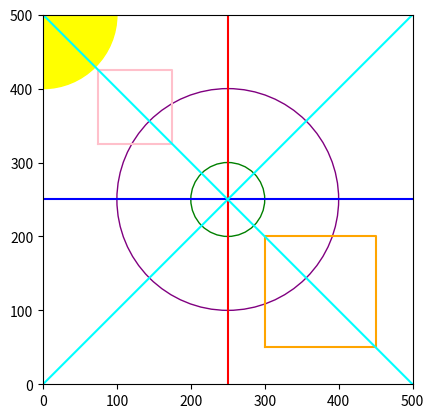

Write the Python code that produced this figure.
import matplotlib.pyplot as plt
# Definindo os limites dos eixos
dim = [500, 500]
plt.xlim(0, dim[0])
plt.ylim(0, dim[1])
# Mantendo a proporção dos eixos
plt.gca().set_aspect('equal', adjustable='box')



# ========================================== 1 =================================================
plt.axhline((dim[0] / 2), color='b', linestyle='-')
plt.axvline((dim[1] / 2), color='r', linestyle='-')

# ========================================== 2 =================================================

circulo = plt.Circle((dim[0]/2, dim[1]/2), 50, fill=False, color='g')
plt.gca().add_artist(circulo)

# ========================================== 3 =================================================
circulo = plt.Circle((0, dim[1]), 100, fill=True, color='yellow')
plt.gca().add_artist(circulo)

# ========================================== 4 =================================================

                      #X        #Y
centro_quadrande_1 = ((dim[0] / 2) / 2), (((dim[1] / 2) / 2) + dim[1] / 2)

x = [centro_quadrande_1[0] - 50, # ponto 1 (inferior esquerdo)
     centro_quadrande_1[0] - 50, # ponto 2 (superior esquerdo)
     centro_quadrande_1[0] + 50, # ponto 3 (superior direito)
     centro_quadrande_1[0] + 50, # ponto 4 (inferior direito)
     centro_quadrande_1[0] - 50] # ligação final


y = [centro_quadrande_1[1] - 50, # ponto 1 (inferior esquerdo)
     centro_quadrande_1[1] + 50, # ponto 2 (superior esquerdo)
     centro_quadrande_1[1] + 50, # ponto 3 (superior direito)
     centro_quadrande_1[1] - 50, # ponto 4 (inferior direito)
     centro_quadrande_1[1] - 50] # ligação final

plt.plot(x, y, color="pink")

# ========================================== 5 =================================================

centro_quadrande_3 = (((dim[0] / 2) / 2) + dim[0] / 2), ((dim[1] / 2) / 2)

# circulo = plt.Circle(centro_quadrande_3, 5, fill=True, color='yellow')
# plt.gca().add_artist(circulo)

x = [centro_quadrande_3[0] - 75, # ponto 1 (inferior esquerdo)
     centro_quadrande_3[0] - 75, # ponto 2 (superior esquerdo)
     centro_quadrande_3[0] + 75, # ponto 3 (superior direito)
     centro_quadrande_3[0] + 75, # ponto 4 (inferior direito)
     centro_quadrande_3[0] - 75] # ligação final


y = [centro_quadrande_3[1] - 75, # ponto 1 (inferior esquerdo)
     centro_quadrande_3[1] + 75, # ponto 2 (superior esquerdo)
     centro_quadrande_3[1] + 75, # ponto 3 (superior direito)
     centro_quadrande_3[1] - 75, # ponto 4 (inferior direito)
     centro_quadrande_3[1] - 75] # ligação final

plt.plot(x, y, color="orange")

# ========================================== 6 =================================================

x1 = (0, dim[0])
y1 = (dim[1], 0)

plt.plot(x1,y1, color="cyan")

x2 = (0, dim[0])
y2 = (0, dim[1])

plt.plot(x2,y2, color="cyan")

# ========================================== 7 =================================================

circulo = plt.Circle((dim[0]/ 2, dim[1]/2), 150, fill=False, color='purple')
plt.gca().add_artist(circulo)


###################################
# Mostrando o gráfico
plt.show()